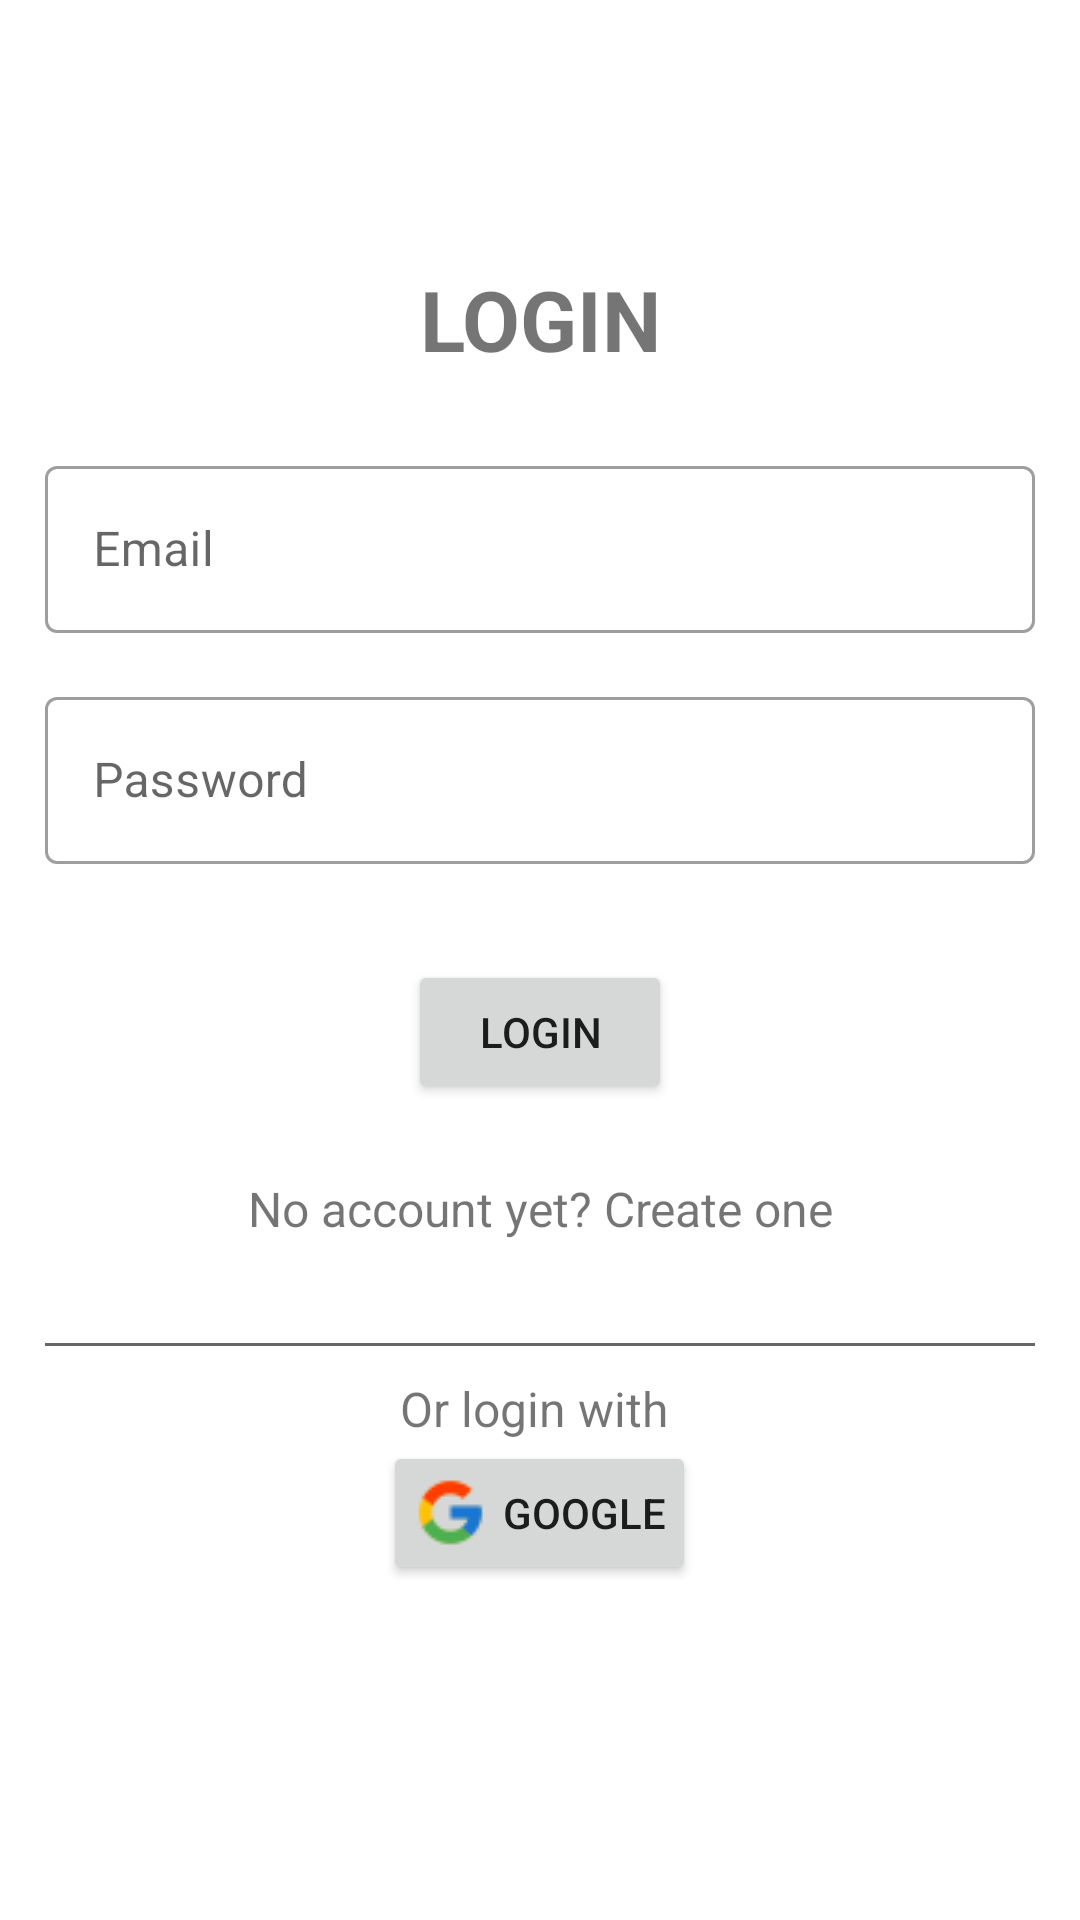

Produce the Android XML layout that renders to this screen, including the resource entries it uses.
<!-- AndroidManifest.xml: application theme Theme.FirebaseOperations -->
<!-- res/layout/fragment_login.xml -->
<?xml version="1.0" encoding="utf-8"?>
<androidx.constraintlayout.widget.ConstraintLayout xmlns:android="http://schemas.android.com/apk/res/android"
    xmlns:tools="http://schemas.android.com/tools"
    android:layout_width="match_parent"
    android:layout_height="match_parent"
    xmlns:app="http://schemas.android.com/apk/res-auto"
    tools:context=".ui.login.LoginFragment">

    <LinearLayout
        android:layout_width="match_parent"
        android:layout_height="wrap_content"
        android:orientation="vertical"
        android:layout_margin="15dp"
        app:layout_constraintTop_toTopOf="parent"
        app:layout_constraintBottom_toBottomOf="parent"
        app:layout_constraintStart_toStartOf="parent"
        app:layout_constraintEnd_toEndOf="parent">

        <TextView
            android:layout_width="match_parent"
            android:layout_height="wrap_content"
            android:layout_gravity="center_horizontal"
            android:gravity="center_horizontal"
            android:text="Login"
            android:textSize="28sp"
            android:textAllCaps="true"
            android:textStyle="bold" />
        
        <com.google.android.material.textfield.TextInputLayout
            android:layout_width="match_parent"
            android:layout_height="wrap_content"
            style="@style/Widget.MaterialComponents.TextInputLayout.OutlinedBox"
            android:layout_marginBottom="8dp"
            android:layout_marginTop="25dp">

            <com.google.android.material.textfield.TextInputEditText
                android:id="@+id/input_email"
                android:layout_width="match_parent"
                android:layout_height="wrap_content"
                android:hint="Email"
                android:inputType="textEmailAddress" />
        </com.google.android.material.textfield.TextInputLayout>

        
        <com.google.android.material.textfield.TextInputLayout
            android:layout_width="match_parent"
            android:layout_height="wrap_content"
            style="@style/Widget.MaterialComponents.TextInputLayout.OutlinedBox"
            android:layout_marginBottom="8dp"
            android:layout_marginTop="8dp">

            <com.google.android.material.textfield.TextInputEditText
                android:id="@+id/input_password"
                android:layout_width="match_parent"
                android:layout_height="wrap_content"
                android:hint="Password"
                android:inputType="textPassword" />
        </com.google.android.material.textfield.TextInputLayout>

        <androidx.appcompat.widget.AppCompatButton
            android:id="@+id/btn_login"
            android:layout_gravity="center"
            android:layout_width="wrap_content"
            android:layout_height="wrap_content"
            android:layout_marginBottom="24dp"
            android:layout_marginTop="24dp"
            android:padding="5dp"
            android:text="Login" />

        <TextView
            android:id="@+id/link_signup"
            android:layout_width="match_parent"
            android:layout_height="wrap_content"
            android:layout_marginBottom="24dp"
            android:gravity="center"
            android:text="No account yet? Create one"
            android:textSize="16sp" />

        <View
            android:layout_width="match_parent"
            android:layout_height="1dp"
            android:layout_marginVertical="10dp"
            android:background="#676767"/>

        <TextView
            android:layout_width="match_parent"
            android:layout_height="wrap_content"
            android:gravity="center"
            android:text="Or login with "
            android:textSize="16sp" />
        <androidx.appcompat.widget.AppCompatButton
            android:id="@+id/btn_google"
            android:layout_gravity="center"
            android:layout_width="wrap_content"
            android:layout_height="wrap_content"
            android:layout_marginBottom="24dp"
            android:padding="10dp"
            android:drawablePadding="5dp"
            android:drawableStart="@drawable/ic_google"
            android:text="Google" />

    </LinearLayout>

</androidx.constraintlayout.widget.ConstraintLayout>
<!-- resources referenced by this layout -->
<resources>
  <!-- drawable ic_google: png bitmap (drawable, 908 bytes) -->
  <style name="Theme.FirebaseOperations" parent="Theme.MaterialComponents.DayNight.DarkActionBar">
          
          <item name="colorPrimary">@color/purple_500</item>
          <item name="colorPrimaryVariant">@color/purple_700</item>
          <item name="colorOnPrimary">@color/white</item>
          
          <item name="colorSecondary">@color/teal_200</item>
          <item name="colorSecondaryVariant">@color/teal_700</item>
          <item name="colorOnSecondary">@color/black</item>
          
          <item name="android:statusBarColor">?attr/colorPrimaryVariant</item>
          
      </style>
  <!-- not gathered from this repository: default colours our renderer supplied (Android Studio template values) -->
  <color name="purple_500">#FF6200EE</color>
  <color name="purple_700">#FF3700B3</color>
  <color name="teal_200">#FF03DAC5</color>
  <color name="teal_700">#FF018786</color>
  <color name="black">#FF000000</color>
  <color name="white">#FFFFFFFF</color>
</resources>
